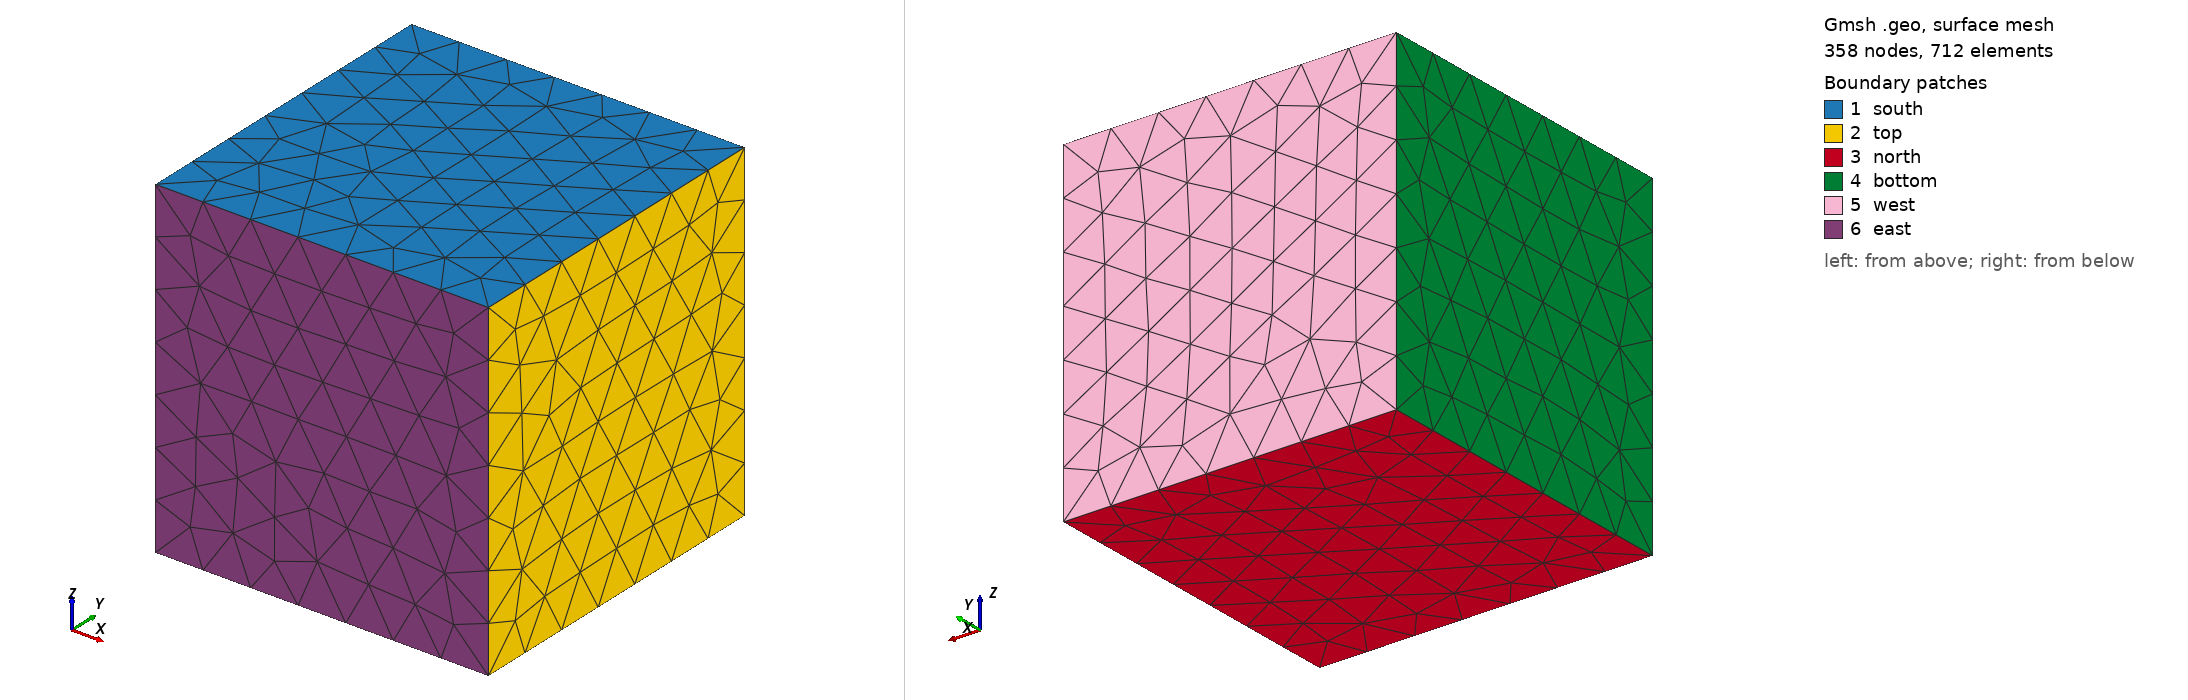

Gmsh geometry script, surface-meshed: 358 nodes, 712 surface elements. Boundary patches (legend numbers): 1 south, 2 top, 3 north, 4 bottom, 5 west, 6 east. Left view from above one corner, right view from below the opposite corner. Legend entries are the model's physical surfaces. The drawing asked Gmsh for element sizes between 1% and 20% of the model's largest extent; the script's own settings can give other sizes.

=== example_2_3d_old.geo (drawn) ===
// Gmsh project created on Tue Dec 12 23:27:59 2023
SetFactory("OpenCASCADE");

lcar1 = 0.15;

length = 1.0;
height = 1.0;
depth = 1.0;

xs = length/2;
ys = height/2;

Point(newp) = {length/2+xs,height/2+ys,depth,lcar1}; /* Point      1 */
Point(newp) = {length/2+xs,height/2+ys,0,lcar1}; /* Point      2 */
Point(newp) = {-length/2+xs,height/2+ys,depth,lcar1}; /* Point      3 */
Point(newp) = {-length/2+xs,-height/2+ys,depth,lcar1}; /* Point      4 */
Point(newp) = {length/2+xs,-height/2+ys,depth,lcar1}; /* Point      5 */
Point(newp) = {length/2+xs,-height/2+ys,0,lcar1}; /* Point      6 */
Point(newp) = {-length/2+xs,height/2+ys,0,lcar1}; /* Point      7 */
Point(newp) = {-length/2+xs,-height/2+ys,0,lcar1}; /* Point      8 */


Line(1) = {3,1};
Line(2) = {3,7};
Line(3) = {7,2};
Line(4) = {2,1};
Line(5) = {1,5};
Line(6) = {5,4};
Line(7) = {4,8};
Line(8) = {8,6};
Line(9) = {6,5};
Line(10) = {6,2};
Line(11) = {3,4};
Line(12) = {8,7};
Line Loop(13) = {-6,-5,-1,11};
Plane Surface(14) = {13};
Line Loop(15) = {4,5,-9,10};
Plane Surface(16) = {15};
Line Loop(17) = {-3,-12,8,10};
Plane Surface(18) = {17};
Line Loop(19) = {7,12,-2,11};
Plane Surface(20) = {19};
Line Loop(21) = {-4,-3,-2,1};
Plane Surface(22) = {21};
Line Loop(23) = {8,9,6,7};
Plane Surface(24) = {23};


Surface Loop(1) = {14, 24, 18, 22, 16, 20};
Volume(1) = {1};

Physical Volume("domain", 1) = {1};
Physical Surface("south", 2) = {14};
Physical Surface("east", 3) = {24};
Physical Surface("north", 4) = {18};
Physical Surface("west", 5) = {22};
Physical Surface("top", 6) = {16};
Physical Surface("bottom", 7) = {20};
